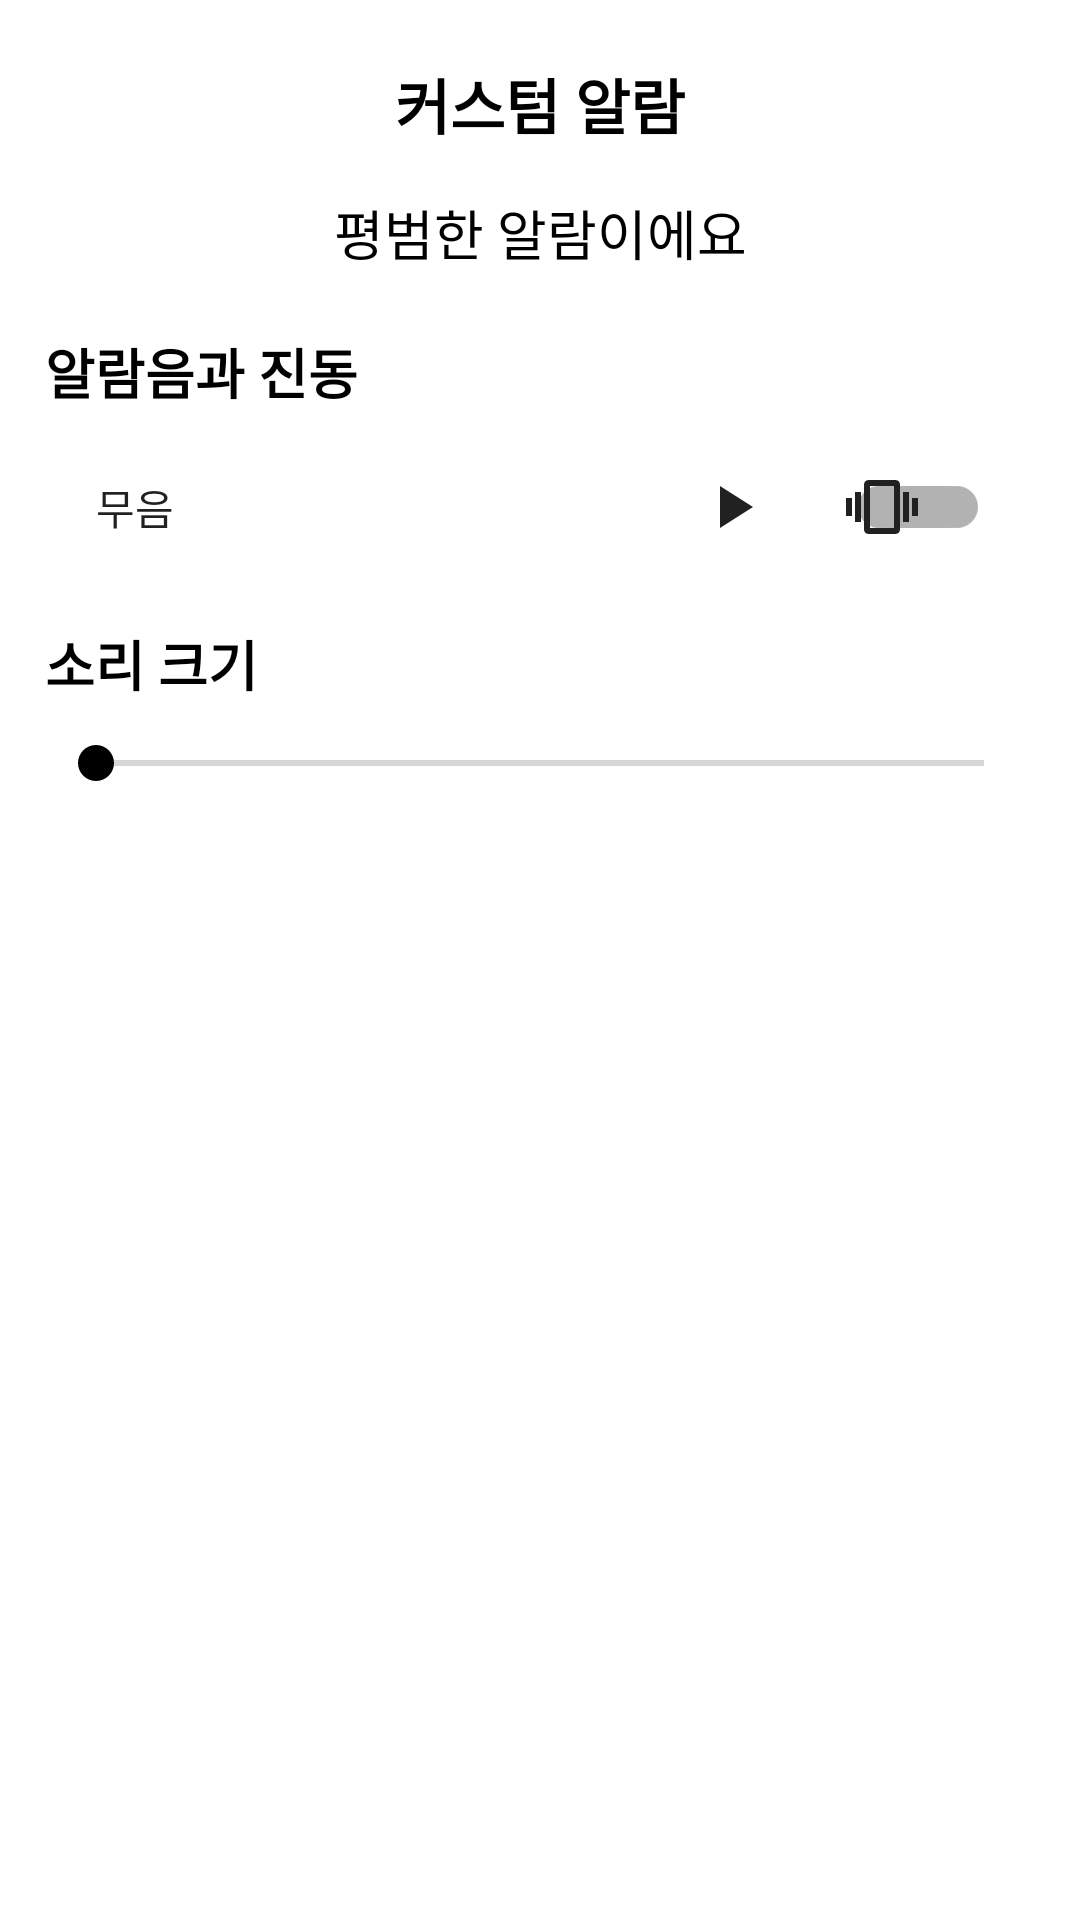

Produce the Android XML layout that renders to this screen, including the resource entries it uses.
<!-- AndroidManifest.xml: application theme Theme.Motivated -->
<!-- res/layout/fragment_custom.xml -->
<?xml version="1.0" encoding="utf-8"?>
<androidx.constraintlayout.widget.ConstraintLayout xmlns:android="http://schemas.android.com/apk/res/android"
    xmlns:app="http://schemas.android.com/apk/res-auto"
    xmlns:tools="http://schemas.android.com/tools"
    android:layout_width="match_parent"
    android:layout_height="match_parent">

    <TextView
        android:id="@+id/customTitleTextView"
        android:layout_width="wrap_content"
        android:layout_height="wrap_content"
        android:layout_marginTop="20dp"
        android:text="커스텀 알람"
        android:textColor="@color/black"
        android:textSize="20sp"
        android:textStyle="bold"
        app:layout_constraintEnd_toEndOf="parent"
        app:layout_constraintStart_toStartOf="parent"
        app:layout_constraintTop_toTopOf="parent" />

    <TextView
        android:id="@+id/alarmExplainView"
        android:layout_width="wrap_content"
        android:layout_height="wrap_content"
        android:layout_marginTop="15dp"
        android:textColor="@color/black"
        android:textSize="18sp"
        android:text="평범한 알람이에요"
        app:layout_constraintStart_toStartOf="parent"
        app:layout_constraintEnd_toEndOf="parent"
        app:layout_constraintTop_toBottomOf="@id/customTitleTextView" />

    <TextView
        android:id="@+id/alarmSoundTextView"
        android:layout_width="wrap_content"
        android:layout_height="wrap_content"
        android:layout_marginStart="15dp"
        android:layout_marginTop="20dp"
        android:text="알람음과 진동"
        android:textColor="@color/black"
        android:textSize="18sp"
        android:textStyle="bold"
        app:drawableStartCompat="@drawable/ic_baseline_music_note_24"
        app:layout_constraintStart_toStartOf="parent"
        app:layout_constraintTop_toBottomOf="@id/alarmExplainView" />

    <LinearLayout
        android:id="@+id/alarmSoundLinearLayout"
        android:layout_width="0dp"
        android:layout_height="wrap_content"
        android:layout_marginHorizontal="16dp"
        android:layout_marginTop="8dp"
        app:layout_constraintEnd_toEndOf="parent"
        app:layout_constraintStart_toStartOf="parent"
        app:layout_constraintTop_toBottomOf="@id/alarmSoundTextView">

        <androidx.appcompat.widget.AppCompatButton
            android:id="@+id/alarmMusicChangeButton"
            android:layout_width="0dp"
            android:layout_height="wrap_content"
            android:layout_weight="1"
            android:background="@color/transparent"
            android:ellipsize="end"
            android:gravity="start|center"
            android:maxLines="1"
            android:paddingStart="16dp"
            android:shadowColor="@color/black"
            tools:ignore="RtlSymmetry"
            android:text="무음" />

        <androidx.appcompat.widget.AppCompatImageButton
            android:id="@+id/alarmPlayTestButton"
            android:layout_width="wrap_content"
            android:layout_height="wrap_content"
            android:src="@drawable/ic_baseline_play_arrow_24"
            android:background="@color/transparent"
            android:layout_gravity="center"
            android:layout_marginHorizontal="12dp"/>

        <androidx.appcompat.widget.SwitchCompat
            android:id="@+id/alarmVibrationSwitchCompat"
            android:layout_width="wrap_content"
            android:layout_height="match_parent"
            android:paddingHorizontal="14dp"
            android:thumb="@drawable/ic_baseline_vibration_24" />

    </LinearLayout>

    <TextView
        android:id="@+id/alarmSoundControlTextView"
        android:layout_width="wrap_content"
        android:layout_height="wrap_content"
        android:layout_marginTop="15dp"
        android:text="소리 크기"
        android:textColor="@color/black"
        android:textSize="18sp"
        android:textStyle="bold"
        app:drawableStartCompat="@drawable/ic_baseline_music_note_24"
        app:layout_constraintStart_toStartOf="@id/alarmSoundTextView"
        app:layout_constraintTop_toBottomOf="@id/alarmSoundLinearLayout" />

    <SeekBar
        android:id="@+id/alarmSoundControlSeekBar"
        android:layout_width="0dp"
        android:layout_height="wrap_content"
        android:layout_marginTop="11dp"
        app:layout_constraintEnd_toEndOf="@id/alarmSoundLinearLayout"
        app:layout_constraintStart_toStartOf="@id/alarmSoundLinearLayout"
        app:layout_constraintTop_toBottomOf="@id/alarmSoundControlTextView" />

    <View
        android:id="@+id/clickBlockingView"
        android:layout_width="0dp"
        android:layout_height="0dp"
        app:layout_constraintStart_toStartOf="parent"
        app:layout_constraintEnd_toEndOf="parent"
        app:layout_constraintTop_toTopOf="@id/alarmSoundControlTextView"
        app:layout_constraintBottom_toBottomOf="@id/alarmSoundControlSeekBar" />

</androidx.constraintlayout.widget.ConstraintLayout>
<!-- resources referenced by this layout -->
<resources>
  <color name="black">#FF000000</color>
  <color name="transparent">#00000000</color>
  <!-- drawable ic_baseline_play_arrow_24 (drawable) -->
  <vector android:height="24dp" android:tint="#212121"
      android:viewportHeight="24" android:viewportWidth="24"
      android:width="24dp" xmlns:android="http://schemas.android.com/apk/res/android">
      <path android:fillColor="@android:color/white" android:pathData="M8,5v14l11,-7z"/>
  </vector>
  <!-- drawable ic_baseline_vibration_24 (drawable) -->
  <vector android:height="24dp" android:tint="#212121"
      android:viewportHeight="24" android:viewportWidth="24"
      android:width="24dp" xmlns:android="http://schemas.android.com/apk/res/android">
      <path android:fillColor="@android:color/white" android:pathData="M0,15h2L2,9L0,9v6zM3,17h2L5,7L3,7v10zM22,9v6h2L24,9h-2zM19,17h2L21,7h-2v10zM16.5,3h-9C6.67,3 6,3.67 6,4.5v15c0,0.83 0.67,1.5 1.5,1.5h9c0.83,0 1.5,-0.67 1.5,-1.5v-15c0,-0.83 -0.67,-1.5 -1.5,-1.5zM16,19L8,19L8,5h8v14z"/>
  </vector>
  <style name="Theme.Motivated" parent="Theme.MaterialComponents.DayNight.NoActionBar">
          
          <item name="colorPrimary">@color/black</item>
          <item name="colorPrimaryVariant">@color/black</item>
          <item name="colorOnPrimary">@color/white</item>
          
          <item name="colorSecondary">@color/black</item>
          <item name="colorSecondaryVariant">@color/white</item>
          <item name="colorOnSecondary">@color/grey_cc</item>
          
          <item name="android:statusBarColor" tools:targetApi="l">?attr/colorPrimaryVariant</item>
          
      </style>
  <color name="white">#FFFFFFFF</color>
  <color name="grey_cc">#cccccc</color>
</resources>
